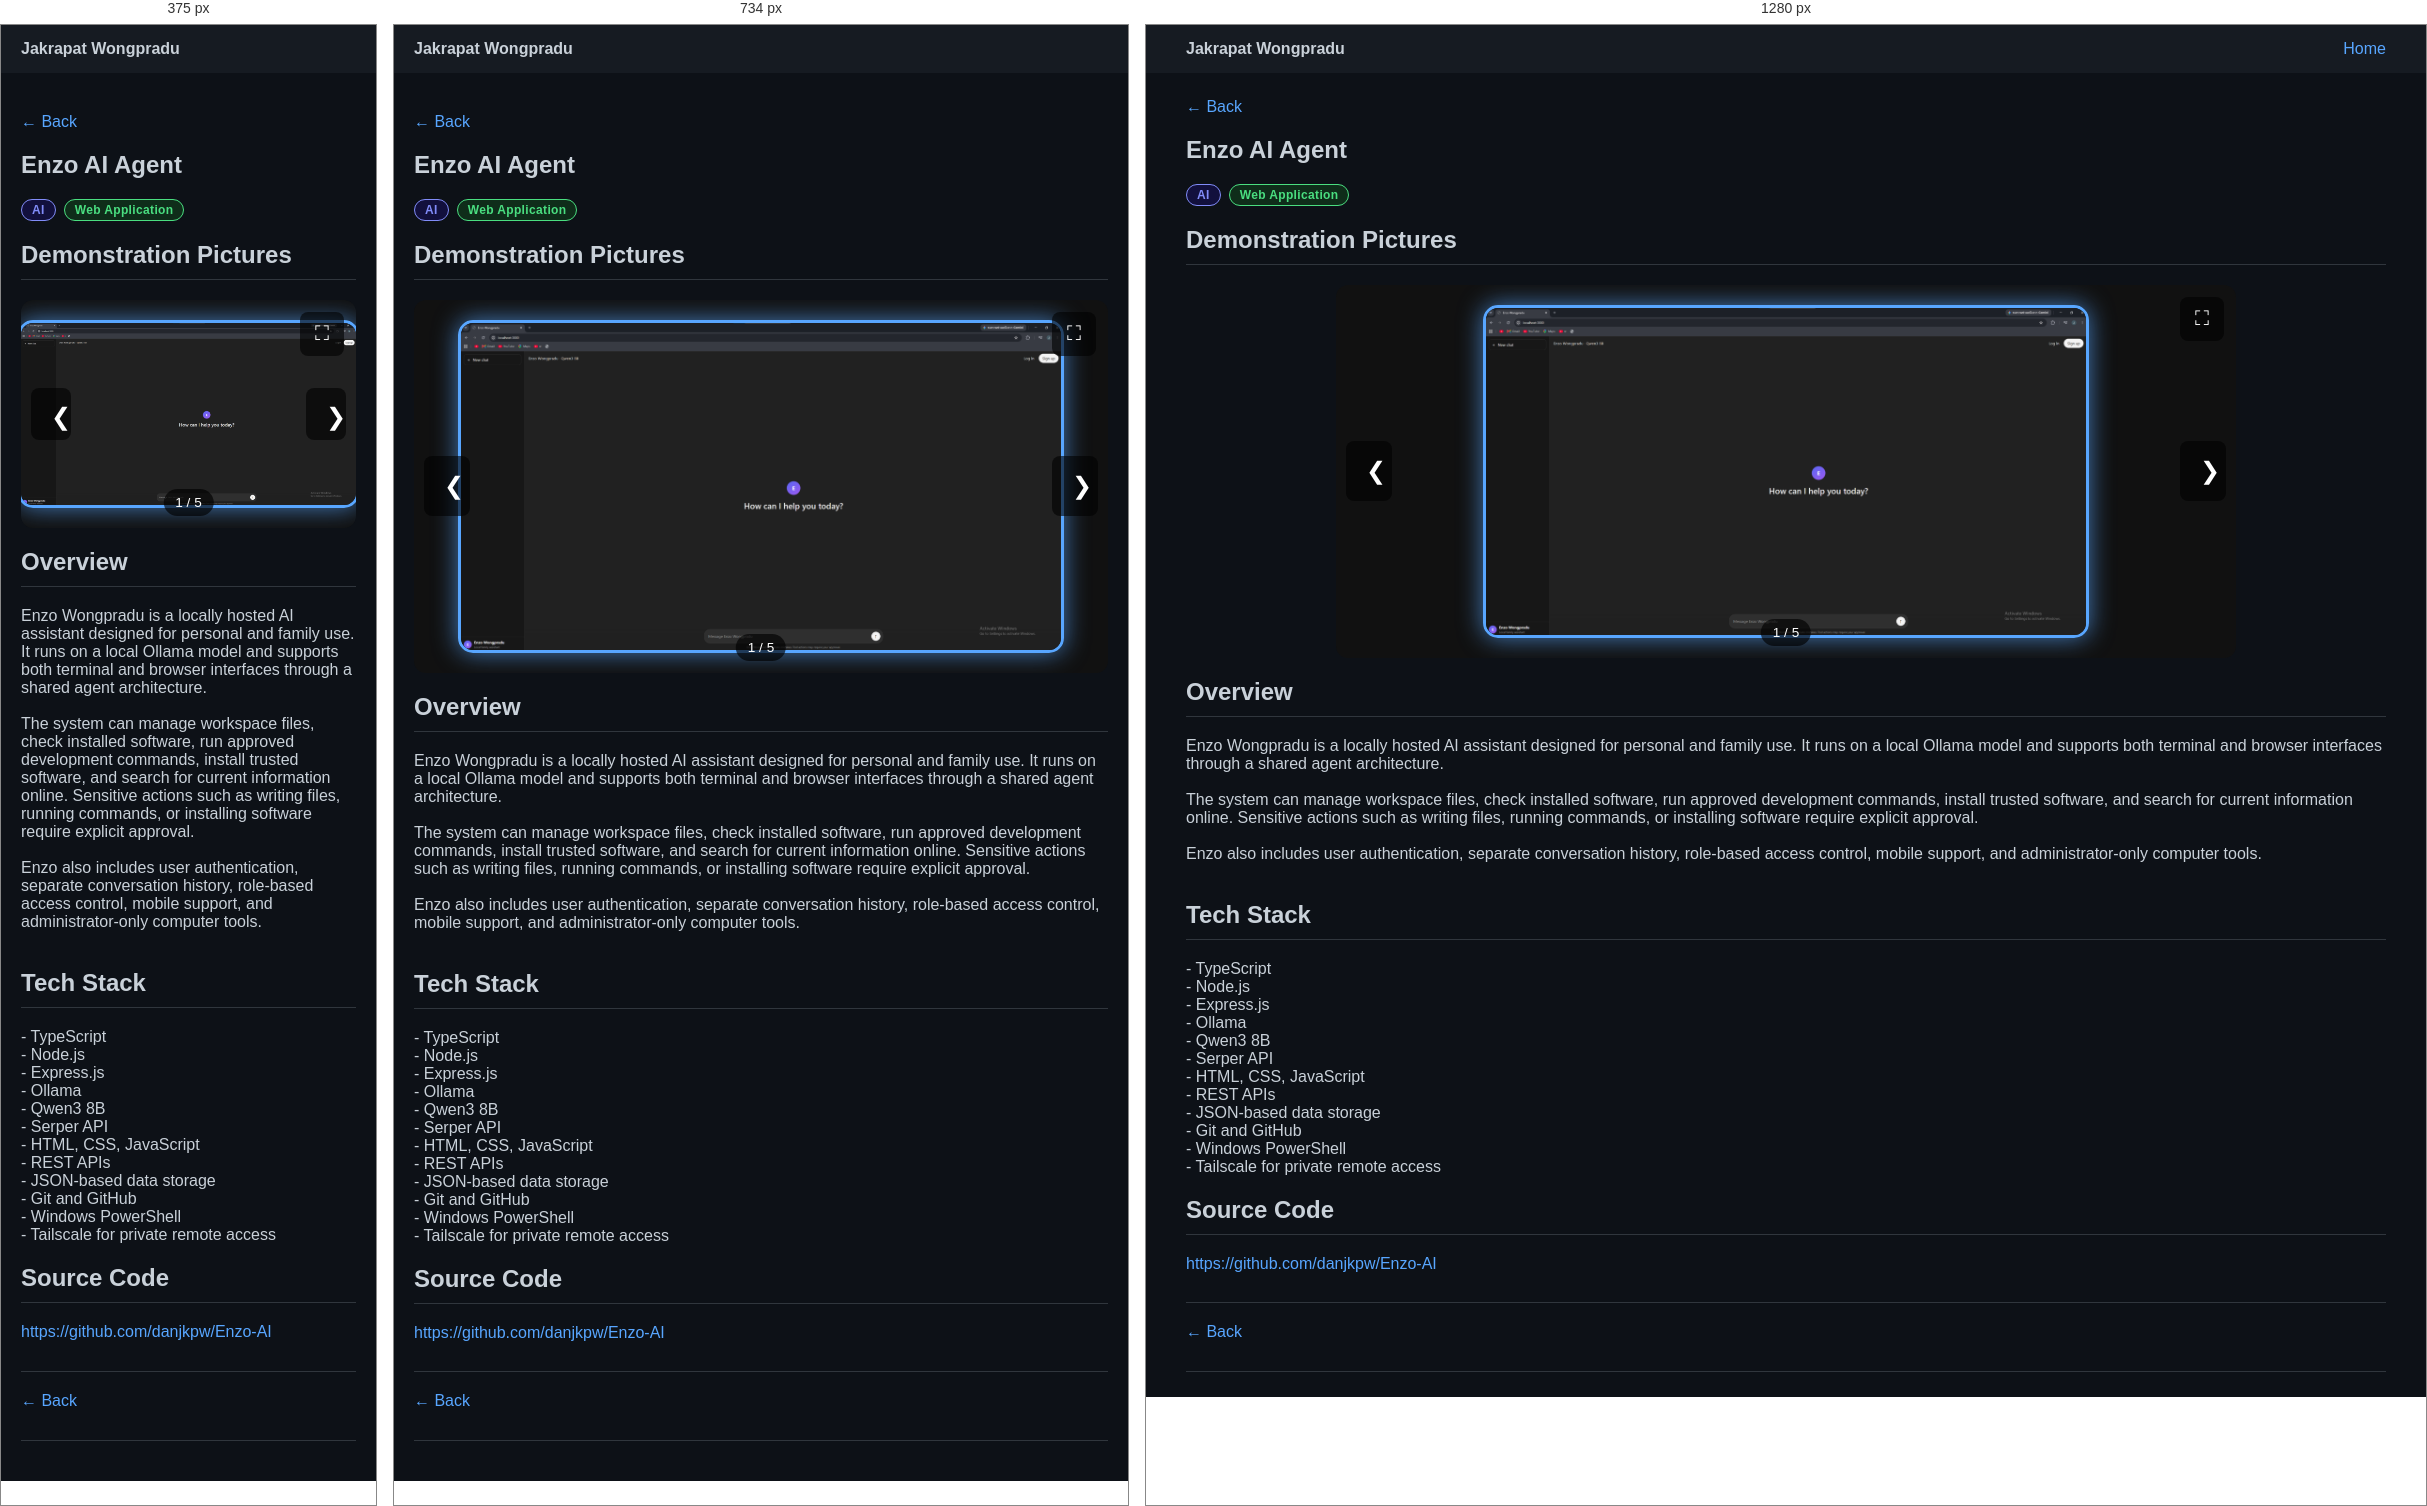
Rendered at 375 px, 734 px and 1280 px, left to right.

<!-- file: project-enzo.html -->
<!DOCTYPE html>
<html lang="en">
<head>
    <meta charset="UTF-8">

    <meta
        name="viewport"
        content="width=device-width, initial-scale=1.0"
    >

    <title>Enzo AI</title>

    <link rel="stylesheet" href="styles.css">

    <link rel="preconnect" href="https://fonts.googleapis.com">

    <link
        href="https://fonts.googleapis.com/css2?family=Montserrat:wght@300;400;600&display=swap"
        rel="stylesheet"
    >

    <style>
        /* Image slider */

        .slider-container {
            position: relative;
            width: min(100%, 1000px);
            margin: 20px auto;
            display: flex;
            align-items: center;
            justify-content: center;
            overflow: hidden;
            border-radius: 12px;
            background: #111;
        }

        .slider-container .intern-img {
            display: block;
            width: 100%;
            max-height: 650px;
            object-fit: contain;
            transition: opacity 0.2s ease;
        }

        .slide-btn,
        .fullscreen-btn {
            position: absolute;
            z-index: 2;
            border: 0;
            color: white;
            background: rgba(0, 0, 0, 0.6);
            cursor: pointer;
            transition:
                background 0.2s ease,
                transform 0.2s ease;
        }

        .slide-btn:hover,
        .fullscreen-btn:hover {
            background: rgba(0, 0, 0, 0.85);
        }

        .slide-btn:active,
        .fullscreen-btn:active {
            transform: scale(0.95);
        }

        .slide-btn {
            top: 50%;
            width: 46px;
            height: 60px;
            transform: translateY(-50%);
            font-size: 1.5rem;
        }

        .slide-btn:active {
            transform: translateY(-50%) scale(0.95);
        }

        .slide-btn.prev {
            left: 10px;
            border-radius: 8px;
        }

        .slide-btn.next {
            right: 10px;
            border-radius: 8px;
        }

        .fullscreen-btn {
            top: 12px;
            right: 12px;
            width: 44px;
            height: 44px;
            border-radius: 8px;
            font-size: 1.25rem;
        }

        .slide-counter {
            position: absolute;
            bottom: 12px;
            left: 50%;
            z-index: 2;
            transform: translateX(-50%);
            padding: 6px 12px;
            border-radius: 999px;
            color: white;
            background: rgba(0, 0, 0, 0.65);
            font-size: 0.85rem;
        }

        /* Fullscreen image viewer */

        .image-lightbox {
            position: fixed;
            inset: 0;
            z-index: 9999;
            display: none;
            align-items: center;
            justify-content: center;
            background: rgba(0, 0, 0, 0.96);
        }

        .image-lightbox.open {
            display: flex;
        }

        .lightbox-image {
            display: block;
            width: 100%;
            height: 100%;
            max-width: 100vw;
            max-height: 100vh;
            object-fit: contain;
            padding: 55px 75px;
            transition: opacity 0.2s ease;
        }

        .lightbox-close,
        .lightbox-btn {
            position: absolute;
            z-index: 10000;
            border: 0;
            color: white;
            background: rgba(25, 25, 25, 0.75);
            cursor: pointer;
            transition:
                background 0.2s ease,
                transform 0.2s ease;
        }

        .lightbox-close:hover,
        .lightbox-btn:hover {
            background: rgba(70, 70, 70, 0.95);
        }

        .lightbox-close:active,
        .lightbox-btn:active {
            transform: scale(0.95);
        }

        .lightbox-close {
            top: 16px;
            right: 16px;
            width: 46px;
            height: 46px;
            border-radius: 50%;
            font-size: 2rem;
            line-height: 1;
        }

        .lightbox-btn {
            top: 50%;
            width: 54px;
            height: 76px;
            transform: translateY(-50%);
            border-radius: 10px;
            font-size: 2rem;
        }

        .lightbox-btn:active {
            transform: translateY(-50%) scale(0.95);
        }

        .lightbox-btn.prev {
            left: 16px;
        }

        .lightbox-btn.next {
            right: 16px;
        }

        .lightbox-counter {
            position: absolute;
            bottom: 18px;
            left: 50%;
            z-index: 10000;
            transform: translateX(-50%);
            padding: 7px 14px;
            border-radius: 999px;
            color: white;
            background: rgba(25, 25, 25, 0.75);
            font-size: 0.9rem;
        }

        body.lightbox-open {
            overflow: hidden;
        }

        @media (max-width: 700px) {
            .slide-btn {
                width: 40px;
                height: 52px;
            }

            .lightbox-image {
                padding: 65px 10px;
            }

            .lightbox-btn {
                top: auto;
                bottom: 18px;
                width: 50px;
                height: 50px;
                transform: none;
                border-radius: 50%;
                font-size: 1.5rem;
            }

            .lightbox-btn:active {
                transform: scale(0.95);
            }

            .lightbox-btn.prev {
                left: 18px;
            }

            .lightbox-btn.next {
                right: 18px;
            }

            .lightbox-counter {
                bottom: 27px;
            }
        }
    </style>
</head>

<body>

<nav>
    <div class="logo">Jakrapat Wongpradu</div>

    <div class="nav-links">
        <a href="index.html">Home</a>
    </div>
</nav>

<section>
    <h1></h1>

    <a
        href="#"
        class="back-btn"
        onclick="history.back(); return false;"
    >
        ← Back
    </a>

    <h1>Enzo AI Agent</h1>

    <div class="tags">
        <span class="tag tag-db">AI</span>
        <span class="tag tag-web">Web Application</span>
    </div>

    <h2>Demonstration Pictures</h2>

    <div class="slider-container">
        <button
            class="slide-btn prev"
            type="button"
            aria-label="Previous image"
            onclick="changeSlide(-1)"
        >
            ❮
        </button>

        <img
            id="slider-image"
            src="files/enzo1.png"
            class="intern-img"
            alt="Enzo AI demonstration screenshot 1"
        >

        <button
            class="fullscreen-btn"
            type="button"
            aria-label="View image in fullscreen"
            title="View fullscreen"
            onclick="openLightbox()"
        >
            ⛶
        </button>

        <button
            class="slide-btn next"
            type="button"
            aria-label="Next image"
            onclick="changeSlide(1)"
        >
            ❯
        </button>

        <div
            id="slide-counter"
            class="slide-counter"
        >
            1 / 5
        </div>
    </div>

    <h2>Overview</h2>

    <p>
        Enzo Wongpradu is a locally hosted AI assistant designed for
        personal and family use. It runs on a local Ollama model and
        supports both terminal and browser interfaces through a shared
        agent architecture.
        <br><br>

        The system can manage workspace files, check installed
        software, run approved development commands, install trusted
        software, and search for current information online. Sensitive
        actions such as writing files, running commands, or installing
        software require explicit approval.
        <br><br>

        Enzo also includes user authentication, separate conversation
        history, role-based access control, mobile support, and
        administrator-only computer tools.
        <br><br>
    </p>

    <h2>Tech Stack</h2>

    <p>
        - TypeScript<br>
        - Node.js<br>
        - Express.js<br>
        - Ollama<br>
        - Qwen3 8B<br>
        - Serper API<br>
        - HTML, CSS, JavaScript<br>
        - REST APIs<br>
        - JSON-based data storage<br>
        - Git and GitHub<br>
        - Windows PowerShell<br>
        - Tailscale for private remote access<br>
    </p>

    <h2>Source Code</h2>

    <a
        href="https://github.com/danjkpw/Enzo-AI"
        target="_blank"
        rel="noopener noreferrer"
    >
        https://github.com/danjkpw/Enzo-AI
    </a>

    <h2></h2>

    <a
        href="#"
        class="back-btn"
        onclick="history.back(); return false;"
    >
        ← Back
    </a>

    <h2></h2>
</section>

<!-- Fullscreen image viewer -->
<div
    id="image-lightbox"
    class="image-lightbox"
    role="dialog"
    aria-modal="true"
    aria-label="Fullscreen image viewer"
>
    <button
        class="lightbox-close"
        type="button"
        aria-label="Close fullscreen viewer"
        onclick="closeLightbox()"
    >
        ×
    </button>

    <button
        class="lightbox-btn prev"
        type="button"
        aria-label="Previous fullscreen image"
        onclick="changeLightboxSlide(-1)"
    >
        ❮
    </button>

    <img
        id="lightbox-image"
        class="lightbox-image"
        src="files/enzo1.png"
        alt="Fullscreen Enzo AI demonstration screenshot"
    >

    <button
        class="lightbox-btn next"
        type="button"
        aria-label="Next fullscreen image"
        onclick="changeLightboxSlide(1)"
    >
        ❯
    </button>

    <div
        id="lightbox-counter"
        class="lightbox-counter"
    >
        1 / 5
    </div>
</div>

<script>
    const images = [
        "files/enzo1.png",
        "files/enzo2.png",
        "files/enzo3.png",
        "files/enzo4.png",
        "files/enzo5.png"
    ];

    let currentIndex = 0;
    let touchStartX = 0;
    let touchEndX = 0;

    const sliderImage =
        document.getElementById("slider-image");

    const slideCounter =
        document.getElementById("slide-counter");

    const lightbox =
        document.getElementById("image-lightbox");

    const lightboxImage =
        document.getElementById("lightbox-image");

    const lightboxCounter =
        document.getElementById("lightbox-counter");

    function normalizeIndex(index) {
        if (index >= images.length) {
            return 0;
        }

        if (index < 0) {
            return images.length - 1;
        }

        return index;
    }

    function updateCounters() {
        const counterText =
            `${currentIndex + 1} / ${images.length}`;

        slideCounter.textContent = counterText;
        lightboxCounter.textContent = counterText;
    }

    function showImage(index) {
        currentIndex = normalizeIndex(index);

        sliderImage.style.opacity = "0";

        window.setTimeout(() => {
            sliderImage.src = images[currentIndex];

            sliderImage.alt =
                `Enzo AI demonstration screenshot ${currentIndex + 1}`;

            sliderImage.style.opacity = "1";

            updateCounters();
        }, 200);
    }

    function changeSlide(direction) {
        showImage(currentIndex + direction);
    }

    function showLightboxImage(index) {
        currentIndex = normalizeIndex(index);

        lightboxImage.style.opacity = "0";

        window.setTimeout(() => {
            lightboxImage.src = images[currentIndex];

            lightboxImage.alt =
                `Fullscreen Enzo AI demonstration screenshot ${currentIndex + 1}`;

            sliderImage.src = images[currentIndex];

            sliderImage.alt =
                `Enzo AI demonstration screenshot ${currentIndex + 1}`;

            lightboxImage.style.opacity = "1";

            updateCounters();
        }, 200);
    }

    function changeLightboxSlide(direction) {
        showLightboxImage(currentIndex + direction);
    }

    async function openLightbox() {
        lightboxImage.src = images[currentIndex];
        updateCounters();

        lightbox.classList.add("open");
        document.body.classList.add("lightbox-open");

        /*
         * Try to use the browser's real fullscreen mode.
         * The custom fullscreen overlay still works when
         * the browser does not support this feature.
         */
        try {
            if (
                lightbox.requestFullscreen &&
                !document.fullscreenElement
            ) {
                await lightbox.requestFullscreen();
            }
        } catch (error) {
            console.log(
                "Browser fullscreen mode was not available.",
                error
            );
        }
    }

    async function closeLightbox() {
        lightbox.classList.remove("open");
        document.body.classList.remove("lightbox-open");

        try {
            if (document.fullscreenElement) {
                await document.exitFullscreen();
            }
        } catch (error) {
            console.log(
                "Could not exit browser fullscreen mode.",
                error
            );
        }
    }

    /*
     * Keep the lightbox closed when the user exits
     * browser fullscreen using the Escape key.
     */
    document.addEventListener(
        "fullscreenchange",
        () => {
            if (
                !document.fullscreenElement &&
                lightbox.classList.contains("open")
            ) {
                lightbox.classList.remove("open");
                document.body.classList.remove(
                    "lightbox-open"
                );
            }
        }
    );

    /*
     * Keyboard controls:
     * Left arrow  = previous image
     * Right arrow = next image
     * Escape      = close fullscreen
     */
    document.addEventListener(
        "keydown",
        (event) => {
            if (!lightbox.classList.contains("open")) {
                return;
            }

            if (event.key === "ArrowLeft") {
                changeLightboxSlide(-1);
            }

            if (event.key === "ArrowRight") {
                changeLightboxSlide(1);
            }

            if (event.key === "Escape") {
                closeLightbox();
            }
        }
    );

    /*
     * Close the viewer when the user clicks the
     * dark background outside the image.
     */
    lightbox.addEventListener(
        "click",
        (event) => {
            if (event.target === lightbox) {
                closeLightbox();
            }
        }
    );

    /*
     * Touch swipe controls for phones and tablets.
     */
    lightbox.addEventListener(
        "touchstart",
        (event) => {
            touchStartX =
                event.changedTouches[0].screenX;
        },
        {
            passive: true
        }
    );

    lightbox.addEventListener(
        "touchend",
        (event) => {
            touchEndX =
                event.changedTouches[0].screenX;

            const swipeDistance =
                touchEndX - touchStartX;

            if (Math.abs(swipeDistance) < 50) {
                return;
            }

            if (swipeDistance > 0) {
                changeLightboxSlide(-1);
            } else {
                changeLightboxSlide(1);
            }
        },
        {
            passive: true
        }
    );

    updateCounters();
</script>

</body>
</html>

/* @media block from styles.css */
@media (max-width: 768px) {
    .ai-section {
        padding: 24px 14px 55px;
    }

    .ai-container {
        min-height: 600px;
        padding: 24px 18px;
        border-radius: 25px;
    }

    .ai-heading {
        flex-direction: column;
    }

    .clear-chat {
        align-self: flex-start;
    }

    .suggested-prompts {
        flex-wrap: nowrap;
        overflow-x: auto;
        padding-bottom: 5px;
    }

    .prompt-button {
        flex-shrink: 0;
    }

    .chat-messages {
        min-height: 300px;
    }

    .message {
        max-width: 94%;
    }

    .chat-form {
        padding: 10px;
    }

    .chat-send span {
        display: none;
    }

    .chat-send {
        width: 46px;
        padding: 0;
    }
}

/* @media block from styles.css */
@media (max-width: 768px) {

    nav {
        flex-direction: row;
        align-items: center;
        padding: 15px 20px;
    }

    /* Hide desktop links */
    .nav-links {
        display: none;
    }

    /* Show hamburger */
    .hamburger {
        display: flex;
        flex-direction: column;
        justify-content: space-between;
        width: 26px;
        height: 18px;
        background: none;
        border: none;
        cursor: pointer;
        padding: 0;
        z-index: 400;
        position: relative;
    }

    .hamburger span {
        display: block;
        width: 100%;
        height: 2px;
        background-color: #c9d1d9;
        border-radius: 2px;
        transition: background-color 0.3s ease;
    }

    .hamburger:hover span {
        background-color: #58a6ff;
    }

    .drawer {
        display: flex;
        flex-direction: column;
        position: fixed;
        top: 0;
        right: 0;
        width: 260px;
        height: 100vh;
        background-color: #161b22;
        border-left: 1px solid #30363d;
        padding: 70px 30px 30px;
        gap: 10px;
        z-index: 300;
        box-shadow: -4px 0 30px rgba(0, 0, 0, 0.5);
        /* Start fully off-screen to the right */
        transform: translateX(100%);
        transition: transform 0.35s cubic-bezier(0.4, 0, 0.2, 1);
        /* Prevent any overflow peek */
        visibility: hidden;
    }

    .drawer.open {
        transform: translateX(0);
        visibility: visible;
    }

    .drawer a {
        color: #c9d1d9;
        font-size: 16px;
        font-weight: 500;
        padding: 12px 0;
        border-bottom: 1px solid #21262d;
        transition: color 0.2s ease, padding-left 0.2s ease;
    }

    .drawer a:hover {
        color: #58a6ff;
        padding-left: 6px;
    }

    .drawer-close {
        position: absolute;
        top: 18px;
        right: 20px;
        background: none;
        border: none;
        color: #8b949e;
        font-size: 20px;
        cursor: pointer;
        transition: color 0.2s ease;
    }

    .drawer-close:hover {
        color: #58a6ff;
    }

    /* Overlay */
    .page-overlay {
        display: block;
        position: fixed;
        inset: 0;
        z-index: 200;
        background: rgba(13, 17, 23, 0.6);
        backdrop-filter: blur(4px);
        -webkit-backdrop-filter: blur(4px);
        opacity: 0;
        pointer-events: none;
        transition: opacity 0.35s ease;
    }

    .page-overlay.active {
        opacity: 1;
        pointer-events: all;
    }

    /* Hero */
    .hero {
        flex-direction: column;
        text-align: center;
        padding: 60px 20px;
    }

    .pfp-img {
        width: 180px;
        height: 180px;
    }

    .hero h1 {
        font-size: 32px;
    }

    .hero p {
        font-size: 16px;
    }

    .social-icons a {
        font-size: 20px;
        margin: 10px;
    }

    section {
        padding: 20px;
    }

    .card {
        padding: 15px;
    }

    .pdf-container iframe {
        height: 400px;
    }

    .video-container iframe {
        height: 250px;
    }
}